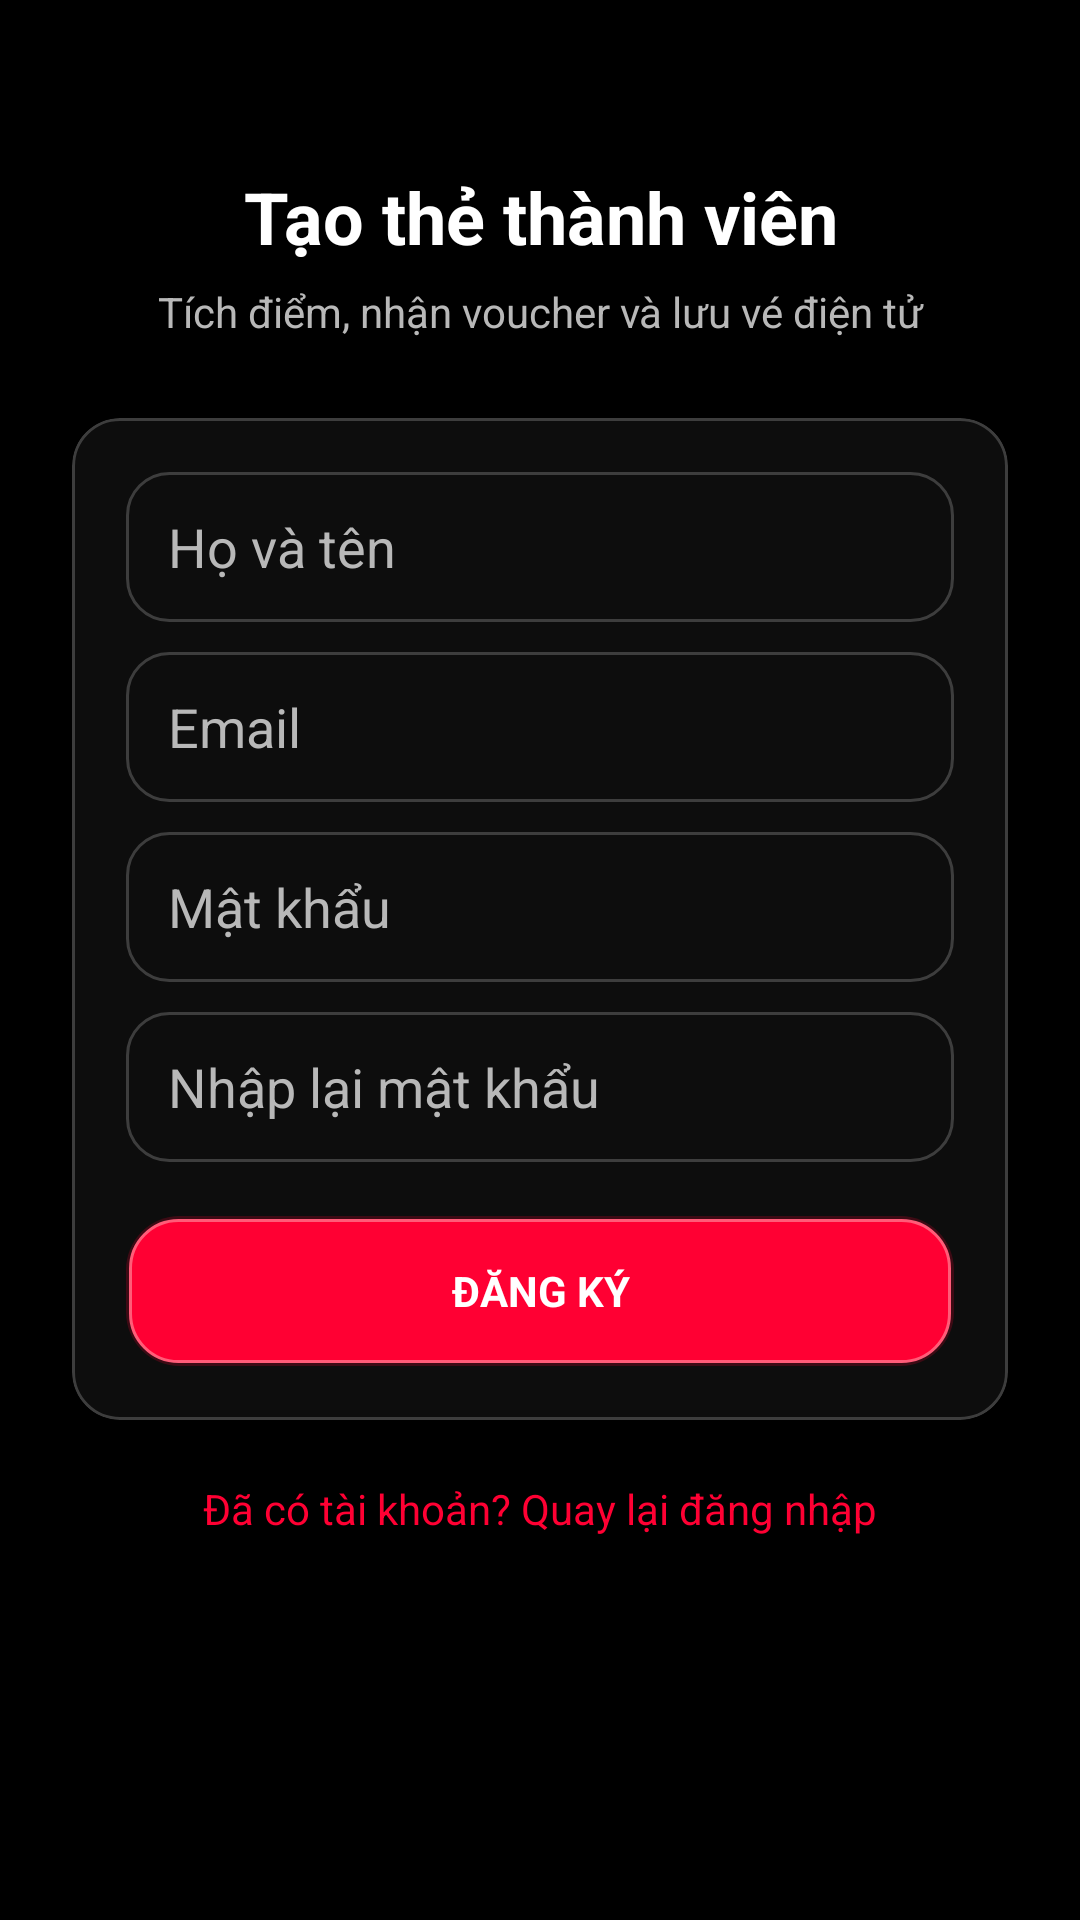

Here is an Android app screen rendered from its layout file. Give the layout XML and the strings, colors and styles it references.
<!-- AndroidManifest.xml: application theme Theme.BookingCinema -->
<!-- res/layout/activity_registers.xml -->
<?xml version="1.0" encoding="utf-8"?>
<ScrollView xmlns:android="http://schemas.android.com/apk/res/android"
    xmlns:app="http://schemas.android.com/apk/res-auto"
    android:layout_width="match_parent"
    android:layout_height="match_parent"
    android:background="@color/cinema_bg"
    android:fillViewport="true">

    <LinearLayout
        android:layout_width="match_parent"
        android:layout_height="wrap_content"
        android:gravity="center_horizontal"
        android:orientation="vertical"
        android:padding="24dp">

        <TextView
            android:layout_width="match_parent"
            android:layout_height="wrap_content"
            android:layout_marginTop="32dp"
            android:gravity="center"
            android:text="Tạo thẻ thành viên"
            android:textColor="@color/cinema_text"
            android:textSize="24sp"
            android:textStyle="bold" />

        <TextView
            android:layout_width="match_parent"
            android:layout_height="wrap_content"
            android:layout_marginTop="6dp"
            android:gravity="center"
            android:text="Tích điểm, nhận voucher và lưu vé điện tử"
            android:textColor="@color/cinema_text_muted"
            android:textSize="14sp" />

        <com.google.android.material.card.MaterialCardView
            android:layout_width="match_parent"
            android:layout_height="wrap_content"
            android:layout_marginTop="26dp"
            app:cardBackgroundColor="@color/cinema_panel"
            app:cardCornerRadius="16dp"
            app:cardElevation="0dp"
            app:strokeColor="@color/cinema_stroke"
            app:strokeWidth="1dp">

            <LinearLayout
                android:layout_width="match_parent"
                android:layout_height="wrap_content"
                android:orientation="vertical"
                android:padding="18dp">

                <EditText
                    android:id="@+id/edtName"
                    android:layout_width="match_parent"
                    android:layout_height="50dp"
                    android:background="@drawable/bg_input_luxe"
                    android:hint="Họ và tên"
                    android:inputType="textPersonName"
                    android:paddingHorizontal="14dp"
                    android:textColor="@color/cinema_text"
                    android:textColorHint="@color/cinema_text_muted" />

                <EditText
                    android:id="@+id/edtEmail"
                    android:layout_width="match_parent"
                    android:layout_height="50dp"
                    android:layout_marginTop="10dp"
                    android:background="@drawable/bg_input_luxe"
                    android:hint="Email"
                    android:inputType="textEmailAddress"
                    android:paddingHorizontal="14dp"
                    android:textColor="@color/cinema_text"
                    android:textColorHint="@color/cinema_text_muted" />

                <EditText
                    android:id="@+id/edtPassword"
                    android:layout_width="match_parent"
                    android:layout_height="50dp"
                    android:layout_marginTop="10dp"
                    android:background="@drawable/bg_input_luxe"
                    android:hint="Mật khẩu"
                    android:inputType="textPassword"
                    android:paddingHorizontal="14dp"
                    android:textColor="@color/cinema_text"
                    android:textColorHint="@color/cinema_text_muted" />

                <EditText
                    android:id="@+id/edtConfirmPassword"
                    android:layout_width="match_parent"
                    android:layout_height="50dp"
                    android:layout_marginTop="10dp"
                    android:background="@drawable/bg_input_luxe"
                    android:hint="Nhập lại mật khẩu"
                    android:inputType="textPassword"
                    android:paddingHorizontal="14dp"
                    android:textColor="@color/cinema_text"
                    android:textColorHint="@color/cinema_text_muted" />

                <Button
                    android:id="@+id/btnRegister"
                    android:layout_width="match_parent"
                    android:layout_height="50dp"
                    android:layout_marginTop="18dp"
                    android:background="@drawable/bg_button_neon"
                    android:text="ĐĂNG KÝ"
                    android:textAllCaps="true"
                    android:textColor="@color/white"
                    android:textStyle="bold" />
            </LinearLayout>
        </com.google.android.material.card.MaterialCardView>

        <TextView
            android:id="@+id/tvBackToLogin"
            android:layout_width="wrap_content"
            android:layout_height="wrap_content"
            android:layout_marginTop="20dp"
            android:text="Đã có tài khoản? Quay lại đăng nhập"
            android:textColor="@color/cinema_accent" />
    </LinearLayout>
</ScrollView>
<!-- resources referenced by this layout -->
<resources>
  <color name="cinema_accent">#FF0033</color>
  <color name="cinema_bg">#000000</color>
  <color name="cinema_panel">#0D0D0D</color>
  <color name="cinema_stroke">#33FFFFFF</color>
  <color name="cinema_text">#FFFFFFFF</color>
  <color name="cinema_text_muted">#B8B8B8</color>
  <color name="white">#FFFFFFFF</color>
  <!-- drawable bg_button_neon (drawable) -->
  <?xml version="1.0" encoding="utf-8"?>
  <layer-list xmlns:android="http://schemas.android.com/apk/res/android">
      <item>
          <shape>
              <solid android:color="#33FF0033" />
              <corners android:radius="18dp" />
          </shape>
      </item>
      <item
          android:left="1dp"
          android:top="1dp"
          android:right="1dp"
          android:bottom="1dp">
          <shape>
              <solid android:color="#FF0033" />
              <stroke
                  android:width="1dp"
                  android:color="#FFFF5C78" />
              <corners android:radius="16dp" />
              <padding
                  android:left="18dp"
                  android:top="12dp"
                  android:right="18dp"
                  android:bottom="12dp" />
          </shape>
      </item>
  </layer-list>
  <!-- drawable bg_input_luxe (drawable) -->
  <?xml version="1.0" encoding="utf-8"?>
  <shape xmlns:android="http://schemas.android.com/apk/res/android">
      <solid android:color="#0D0D0D" />
      <stroke android:width="1dp" android:color="#33FFFFFF" />
      <corners android:radius="14dp" />
      <padding android:left="14dp" android:top="10dp" android:right="14dp" android:bottom="10dp" />
  </shape>
  <style name="Theme.BookingCinema" parent="Base.Theme.BookingCinema" />
  <style name="Base.Theme.BookingCinema" parent="Theme.Material3.DayNight.NoActionBar">
          <item name="android:fontFamily">sans-serif</item>
          <item name="fontFamily">sans-serif</item>
          <item name="android:windowLightStatusBar">false</item>
          <item name="android:statusBarColor">@color/cinema_bg</item>
          <item name="android:navigationBarColor">@color/cinema_bg</item>
          <item name="android:windowNoTitle">true</item>
          <item name="colorPrimary">@color/cinema_accent</item>
          <item name="colorSecondary">@color/cinema_accent</item>
          <item name="colorSurface">@color/cinema_panel</item>
      </style>
</resources>
